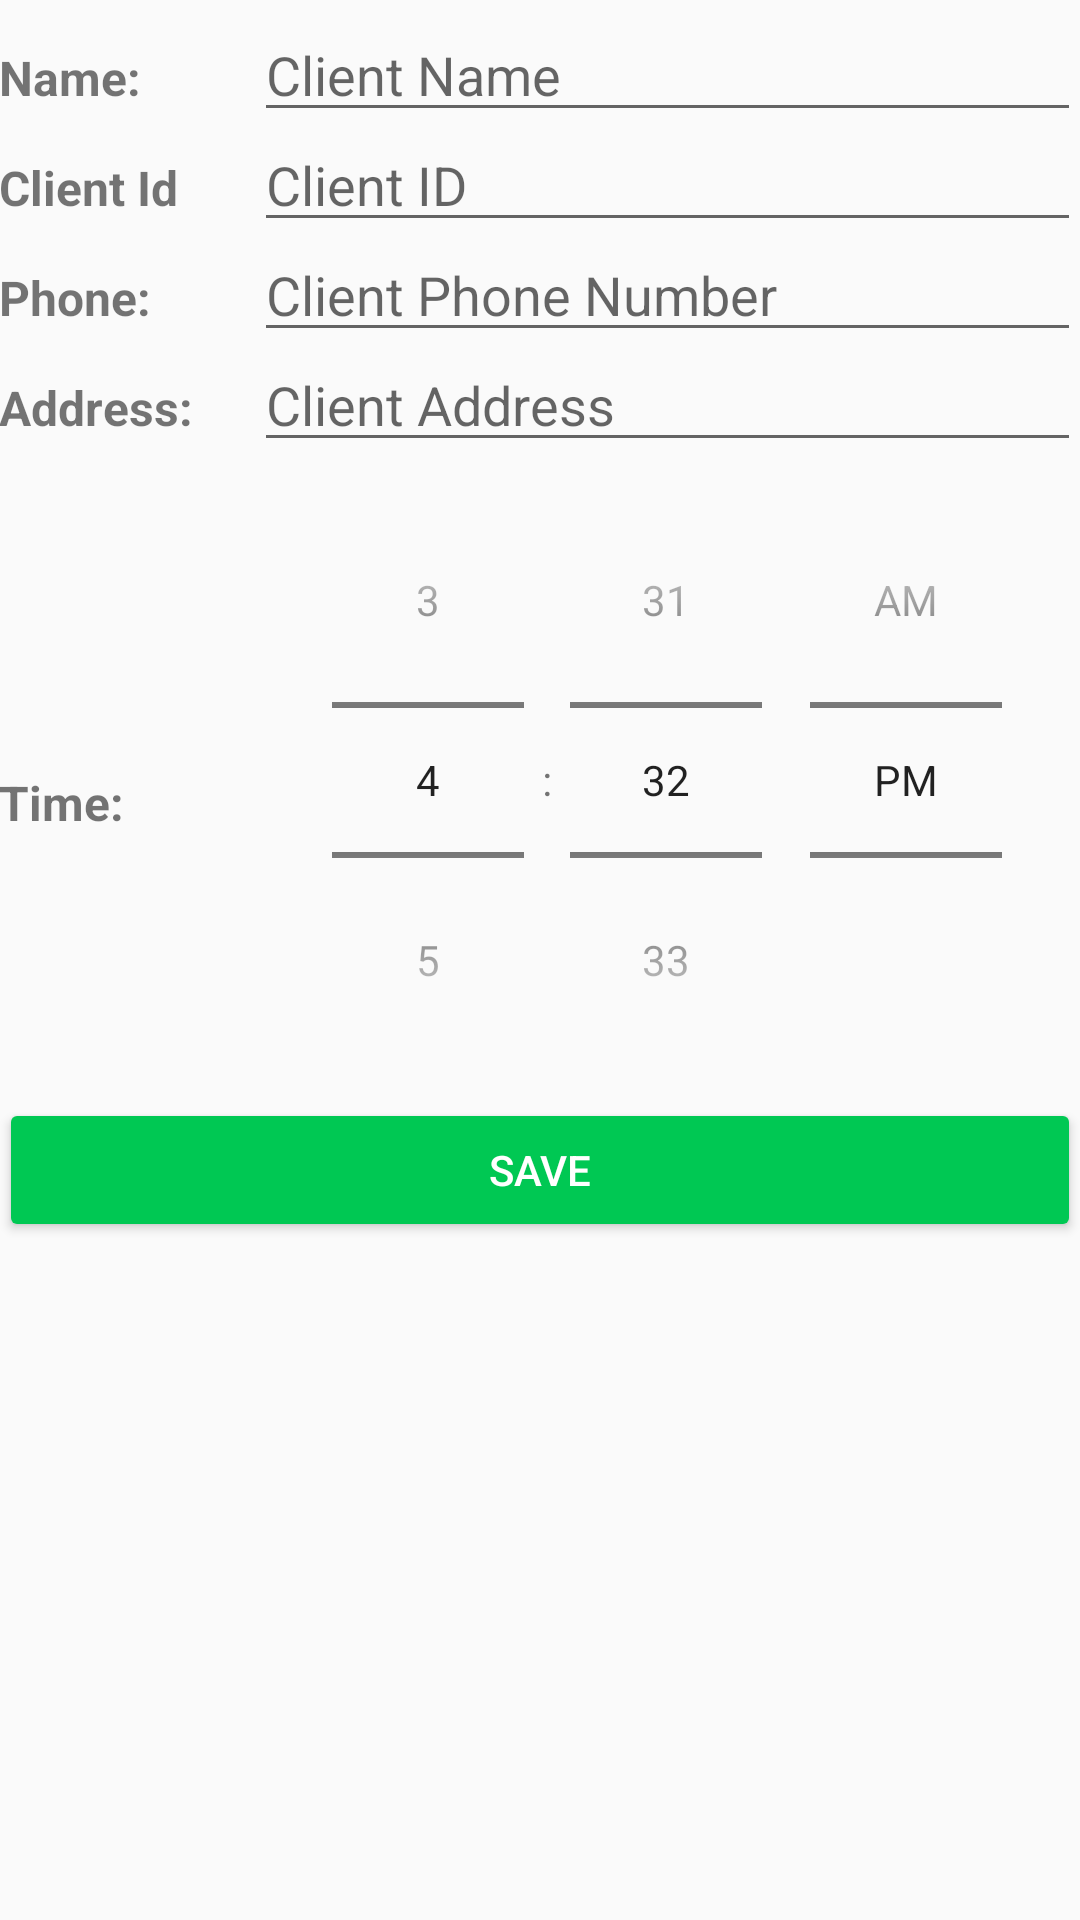

Produce the Android XML layout that renders to this screen, including the resource entries it uses.
<!-- AndroidManifest.xml: application theme AppTheme -->
<!-- res/layout/activity_add_client.xml -->
<?xml version="1.0" encoding="utf-8"?>
<LinearLayout xmlns:android="http://schemas.android.com/apk/res/android"
    xmlns:tools="http://schemas.android.com/tools"
    android:id="@+id/activity_add_client"
    android:layout_width="match_parent"
    android:layout_height="match_parent"
    android:paddingBottom="@dimen/activity_vertical_margin"
    android:paddingLeft="@dimen/activity_horizontal_margin"
    android:paddingRight="@dimen/activity_horizontal_margin"
    android:paddingTop="@dimen/activity_vertical_margin"
    tools:context="com.intimealarm.carerhelp.AddClientActivity"
    android:orientation="vertical">

    <RelativeLayout
        android:layout_width="match_parent"
        android:layout_height="wrap_content">

        <TextView
            android:labelFor="@+id/et_name"
            android:id="@+id/lbl_name"
            style="@style/textLbl"
            android:text="@string/namelbl"
            android:layout_alignParentTop="true"
            android:layout_alignParentStart="true"
            />

        <EditText
            android:layout_height="wrap_content"
            android:layout_width="wrap_content"
            android:id="@+id/et_name"
            android:inputType="textCapWords|textPersonName"
            android:layout_alignParentTop="true"
            android:layout_alignParentEnd="true"
            android:layout_toEndOf="@+id/lbl_name"
            android:layout_alignBaseline="@id/lbl_name"
            android:hint="@string/client_name"
            android:nextFocusDown="@+id/et_client_id"/>

        <TextView
            android:labelFor="@+id/et_client_id"
            android:id="@+id/lbl_client_id"
            style="@style/textLbl"
            android:text="@string/client_id"
            android:layout_below="@+id/lbl_name"
            android:layout_alignParentStart="true"/>

        <EditText
            android:layout_height="wrap_content"
            android:layout_width="0dp"
            android:id="@+id/et_client_id"
            android:inputType="number"
            android:layout_alignParentEnd="true"
            android:layout_below="@+id/et_name"
            android:layout_toEndOf="@+id/lbl_client_id"
            android:layout_alignBaseline="@id/lbl_client_id"
            android:hint="@string/client_id_hint"
            android:nextFocusDown="@+id/et_phone"
            />

        <TextView
            android:labelFor="@+id/et_phone"
            android:id="@+id/lbl_phone"
            style="@style/textLbl"
            android:text="@string/phonelbl"
            android:layout_below="@+id/lbl_client_id"
            android:layout_alignParentStart="true"/>

        <EditText
            android:layout_height="wrap_content"
            android:layout_width="0dp"
            android:id="@+id/et_phone"
            android:inputType="number|phone"
            android:layout_alignParentEnd="true"
            android:layout_below="@+id/et_client_id"
            android:layout_toEndOf="@+id/lbl_phone"
            android:layout_alignBaseline="@id/lbl_phone"
            android:hint="@string/client_phone_number"
            android:nextFocusDown="@+id/et_address"
            />

        <TextView
            android:labelFor="@+id/et_address"
            android:id="@+id/lbl_address"
            style="@style/textLbl"
            android:text="@string/addresslbl"
            android:layout_alignParentStart="true"
            android:layout_below="@+id/lbl_phone" />

        <EditText
            android:layout_height="wrap_content"
            android:layout_width="0dp"
            android:id="@+id/et_address"
            android:inputType="textCapWords|textPostalAddress"
            android:layout_alignParentEnd="true"
            android:layout_below="@+id/et_phone"
            android:layout_toEndOf="@+id/lbl_address"
            android:layout_alignBaseline="@id/lbl_address"
            android:hint="@string/client_address"
            android:imeOptions="actionDone"
            />

    </RelativeLayout>

    <RelativeLayout
        android:layout_width="match_parent"
        android:layout_height="wrap_content">

        <TextView
            android:labelFor="@+id/timePicker"
            android:id="@+id/lbl_time"
            style="@style/textLbl"
            android:text="@string/time"
            android:layout_alignParentStart="true"
            android:layout_centerHorizontal="false"
            android:layout_alignBottom="@+id/timePicker"
            android:layout_alignParentTop="true" />

        <TimePicker
            android:layout_width="match_parent"
            android:layout_height="wrap_content"
            android:id="@+id/timePicker"
            android:timePickerMode="spinner"
            android:layout_alignParentTop="true"
            android:layout_toEndOf="@+id/lbl_time"/>

    </RelativeLayout>

    <Button
        android:text="@string/btn_save"
        android:layout_width="match_parent"
        android:layout_height="wrap_content"
        android:id="@+id/btn_save"
        style="@style/Widget.AppCompat.Button.Colored" />


</LinearLayout>
<!-- resources referenced by this layout -->
<resources>
  <string name="addresslbl">Address:</string>
  <string name="btn_save">Save</string>
  <string name="client_address">Client Address</string>
  <string name="client_id">Client Id</string>
  <string name="client_id_hint">Client ID</string>
  <string name="client_name">Client Name</string>
  <string name="client_phone_number">Client Phone Number</string>
  <string name="namelbl">Name:</string>
  <string name="phonelbl">Phone:</string>
  <string name="time">Time:</string>
  <style name="textLbl">
          <item name="android:layout_width">75dp</item>
          <item name="android:layout_height">wrap_content</item>
          <item name="android:layout_marginEnd">10dp</item>
          <item name="android:textStyle">bold</item>
          <item name="android:gravity">center_vertical</item>
          <item name="android:paddingTop">15dp</item>
          <item name="android:textSize">16sp</item>
      </style>
  <style name="AppTheme" parent="Theme.AppCompat.Light.DarkActionBar">
          
          <item name="colorPrimary">@color/colorPrimary</item>
          <item name="colorPrimaryDark">@color/colorPrimaryDark</item>
          <item name="colorAccent">@color/colorAccent</item>
      </style>
  <color name="colorPrimary">#3F51B5</color>
  <color name="colorPrimaryDark">#303F9F</color>
  <color name="colorAccent">#00c853</color>
</resources>
